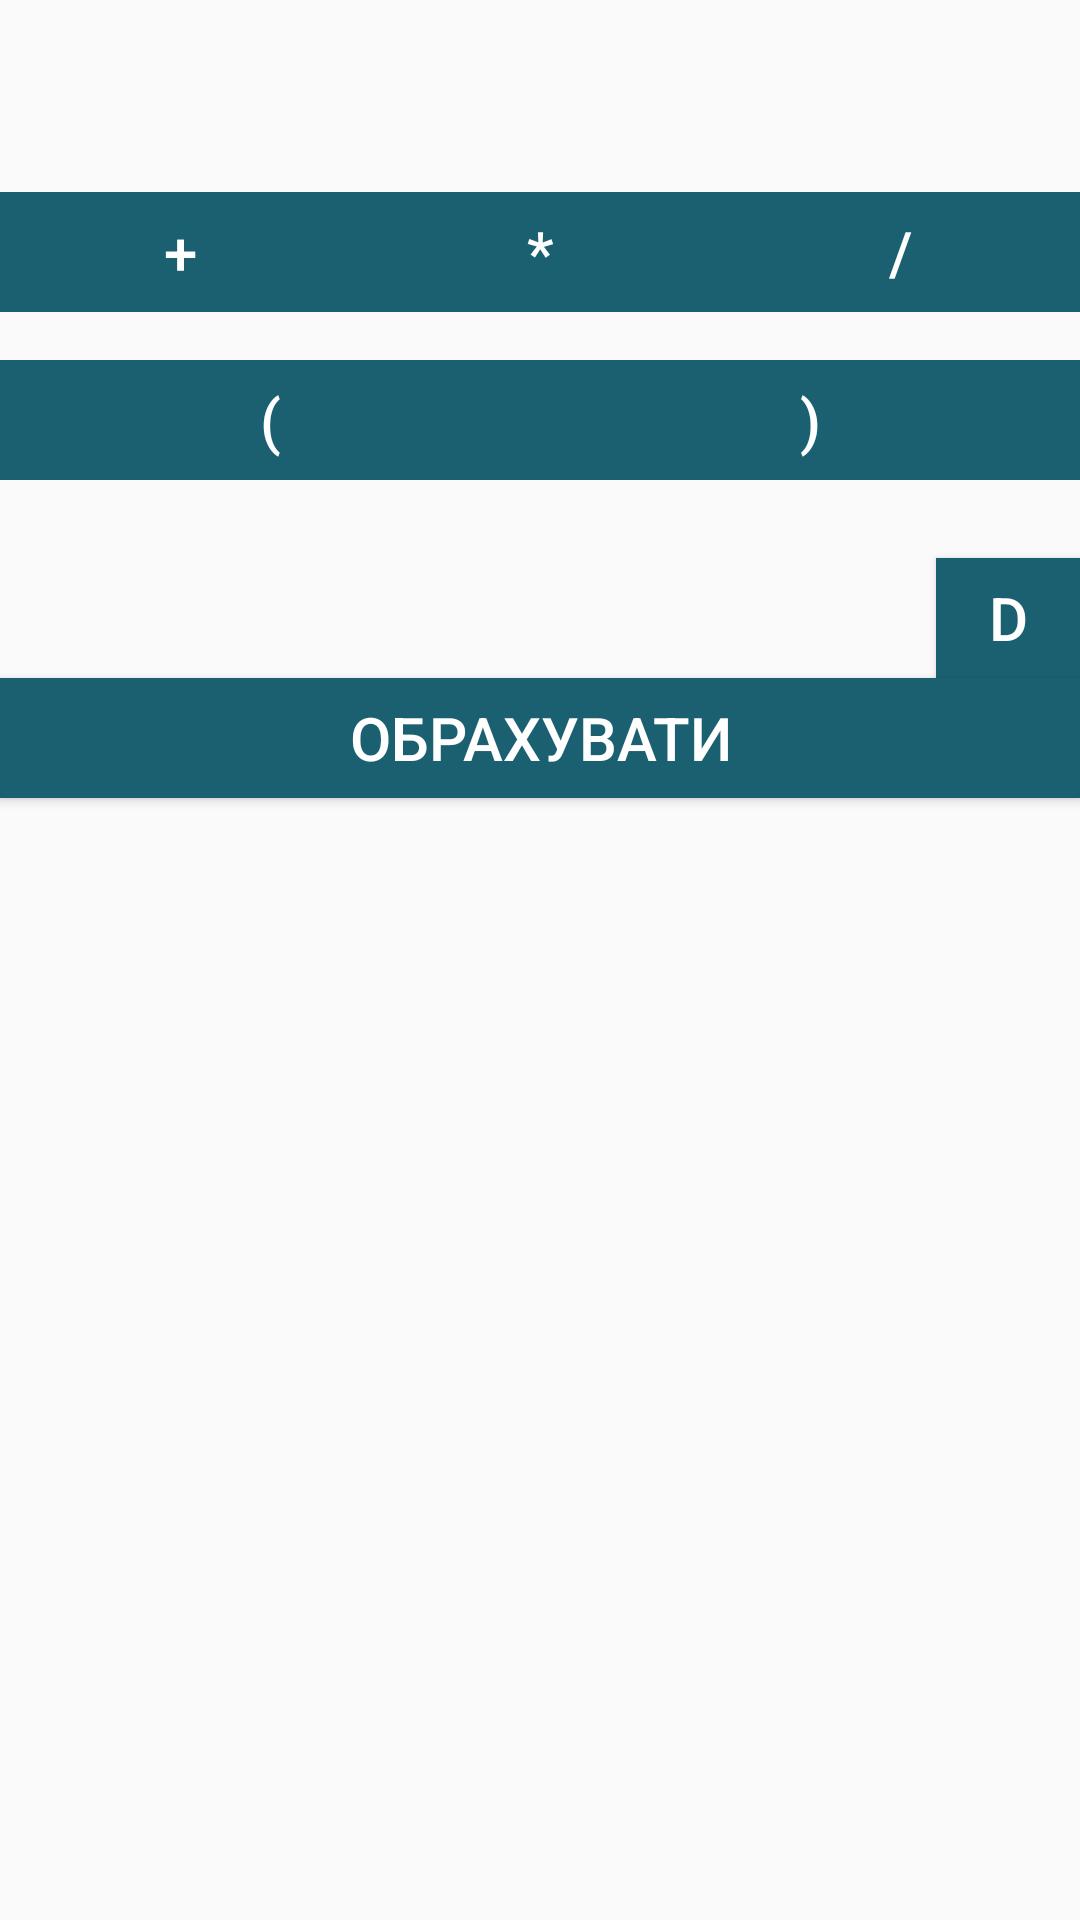

Reconstruct the res/layout file that produces this screen, plus the resources it refers to.
<!-- AndroidManifest.xml: application theme AppTheme -->
<!-- res/layout/calculator_fragment.xml -->
<?xml version="1.0" encoding="utf-8"?>
<LinearLayout xmlns:android="http://schemas.android.com/apk/res/android"
    android:orientation="vertical" android:layout_width="match_parent"
    android:layout_height="match_parent"
    android:id="@+id/calculator">
    <LinearLayout
        android:layout_width="match_parent"
        android:layout_height="wrap_content"
        android:orientation="horizontal"
        android:elevation="10dp"
        android:layout_marginBottom="@dimen/activity_horizontal_margin"
        android:layout_marginTop="@dimen/activity_horizontal_margin">
        <Button
            android:layout_width="wrap_content"
            android:layout_height="@dimen/sc_heigth"
            android:text="A"
            android:id="@+id/clickA"
            style="@style/sc_button"
            android:layout_weight="1"
            android:visibility="gone" />

        <Button
            style="@style/sc_button"
            android:layout_width="wrap_content"
            android:layout_height="@dimen/sc_heigth"
            android:text="B"
            android:id="@+id/clickB"
            android:layout_weight="1"
            android:visibility="gone" />
        </LinearLayout>
        <LinearLayout
            android:layout_width="match_parent"
            android:layout_height="wrap_content"
            android:orientation="horizontal"
            android:elevation="10dp"
            android:layout_marginBottom="@dimen/activity_horizontal_margin">
        <Button
            style="@style/sc_button"
            android:layout_width="wrap_content"
            android:layout_height="@dimen/sc_heigth"
            android:text="C"
            android:id="@+id/clickC"
            android:layout_weight="1"
            android:visibility="gone" />

        <Button
            style="@style/sc_button"
            android:layout_width="wrap_content"
            android:layout_height="@dimen/sc_heigth"
            android:text="D"
            android:id="@+id/clickD"
            android:layout_weight="1"
            android:visibility="gone" />

        <Button
            style="@style/sc_button"
            android:layout_width="wrap_content"
            android:layout_height="@dimen/sc_heigth"
            android:text="F"
            android:id="@+id/clickF"
            android:layout_weight="1"
            android:visibility="gone" />
    </LinearLayout>
    <LinearLayout
        android:layout_width="match_parent"
        android:layout_height="wrap_content"
        android:layout_marginTop="@dimen/activity_horizontal_margin"
        android:elevation="10dp">
        <Button
            android:layout_width="wrap_content"
            android:layout_height="@dimen/sc_heigth"
            android:layout_weight="1"
            style="@style/sc_button"
            android:id="@+id/clickPlus"
            android:text="+"/>

        <Button
            android:layout_width="wrap_content"
            android:layout_height="@dimen/sc_heigth"
            android:layout_weight="1"
            style="@style/sc_button"
            android:id="@+id/clickCross"
            android:text="*"/>

        <Button
            android:layout_width="wrap_content"
            android:layout_height="@dimen/sc_heigth"
            android:layout_weight="1"
            style="@style/sc_button"
            android:id="@+id/clickMinus"
            android:text="/"/>
    </LinearLayout>

    <LinearLayout
        android:layout_width="match_parent"
        android:layout_height="wrap_content"
        android:layout_marginBottom="@dimen/activity_horizontal_margin"
        android:layout_marginTop="@dimen/activity_horizontal_margin"
        android:elevation="10dp">
        <Button
            android:layout_width="wrap_content"
            android:layout_height="@dimen/sc_heigth"
            android:layout_weight="1"
            style="@style/sc_button"
            android:id="@+id/clickOpen"
            android:text="("/>

        <Button
            android:layout_width="wrap_content"
            android:layout_height="@dimen/sc_heigth"
            android:layout_weight="1"
            style="@style/sc_button"
            android:id="@+id/clickClose"
            android:text=")"/>
    </LinearLayout>

    <LinearLayout
        android:layout_width="match_parent"
        android:layout_height="wrap_content">
        <HorizontalScrollView
            android:layout_width="match_parent"
            android:layout_height="@dimen/sc_dublheigth"
            android:layout_weight="10">
            <TextView
                android:text=" "
                android:layout_width="match_parent"
                android:layout_height="match_parent"
                android:layout_marginTop="10dp"
                android:id="@+id/expression"
                style="@style/sc_inverce_text"/>
        </HorizontalScrollView>
        <Button
            android:layout_width="match_parent"
            android:layout_height="@dimen/sc_heigth"
            style="@style/sc_button"
            android:layout_marginTop="10dp"
            android:text="d"
            android:layout_weight="65"
            android:id="@+id/delete" />
    </LinearLayout>

    <Button
        android:layout_width="match_parent"
        android:layout_height="@dimen/sc_heigth"
        style="@style/sc_button"
        android:text="@string/calculate"
        android:id="@+id/calculate"
        android:layout_marginBottom="@dimen/activity_horizontal_margin"
        android:elevation="10dp"/>
</LinearLayout>
<!-- resources referenced by this layout -->
<resources>
  <dimen name="activity_horizontal_margin">16dp</dimen>
  <dimen name="sc_heigth">40dp</dimen>
  <string name="calculate">Обрахувати</string>
  <style name="sc_button">
          <item name="android:background">@color/primary</item>
          <item name="android:textColor">#fff</item>
          <item name="android:textSize">20sp</item>
      </style>
  <style name="sc_inverce_text">
          <item name="android:textSize">25sp</item>
          <item name="android:textColor">@color/dark_accent</item>
          <item name="android:layout_margin">5dp</item>
      </style>
  <style name="AppTheme" parent="Theme.AppCompat.Light.DarkActionBar">
          
      </style>
  <color name="primary">#1A6070</color>
  <color name="dark_accent">#8F1C0D</color>
</resources>
